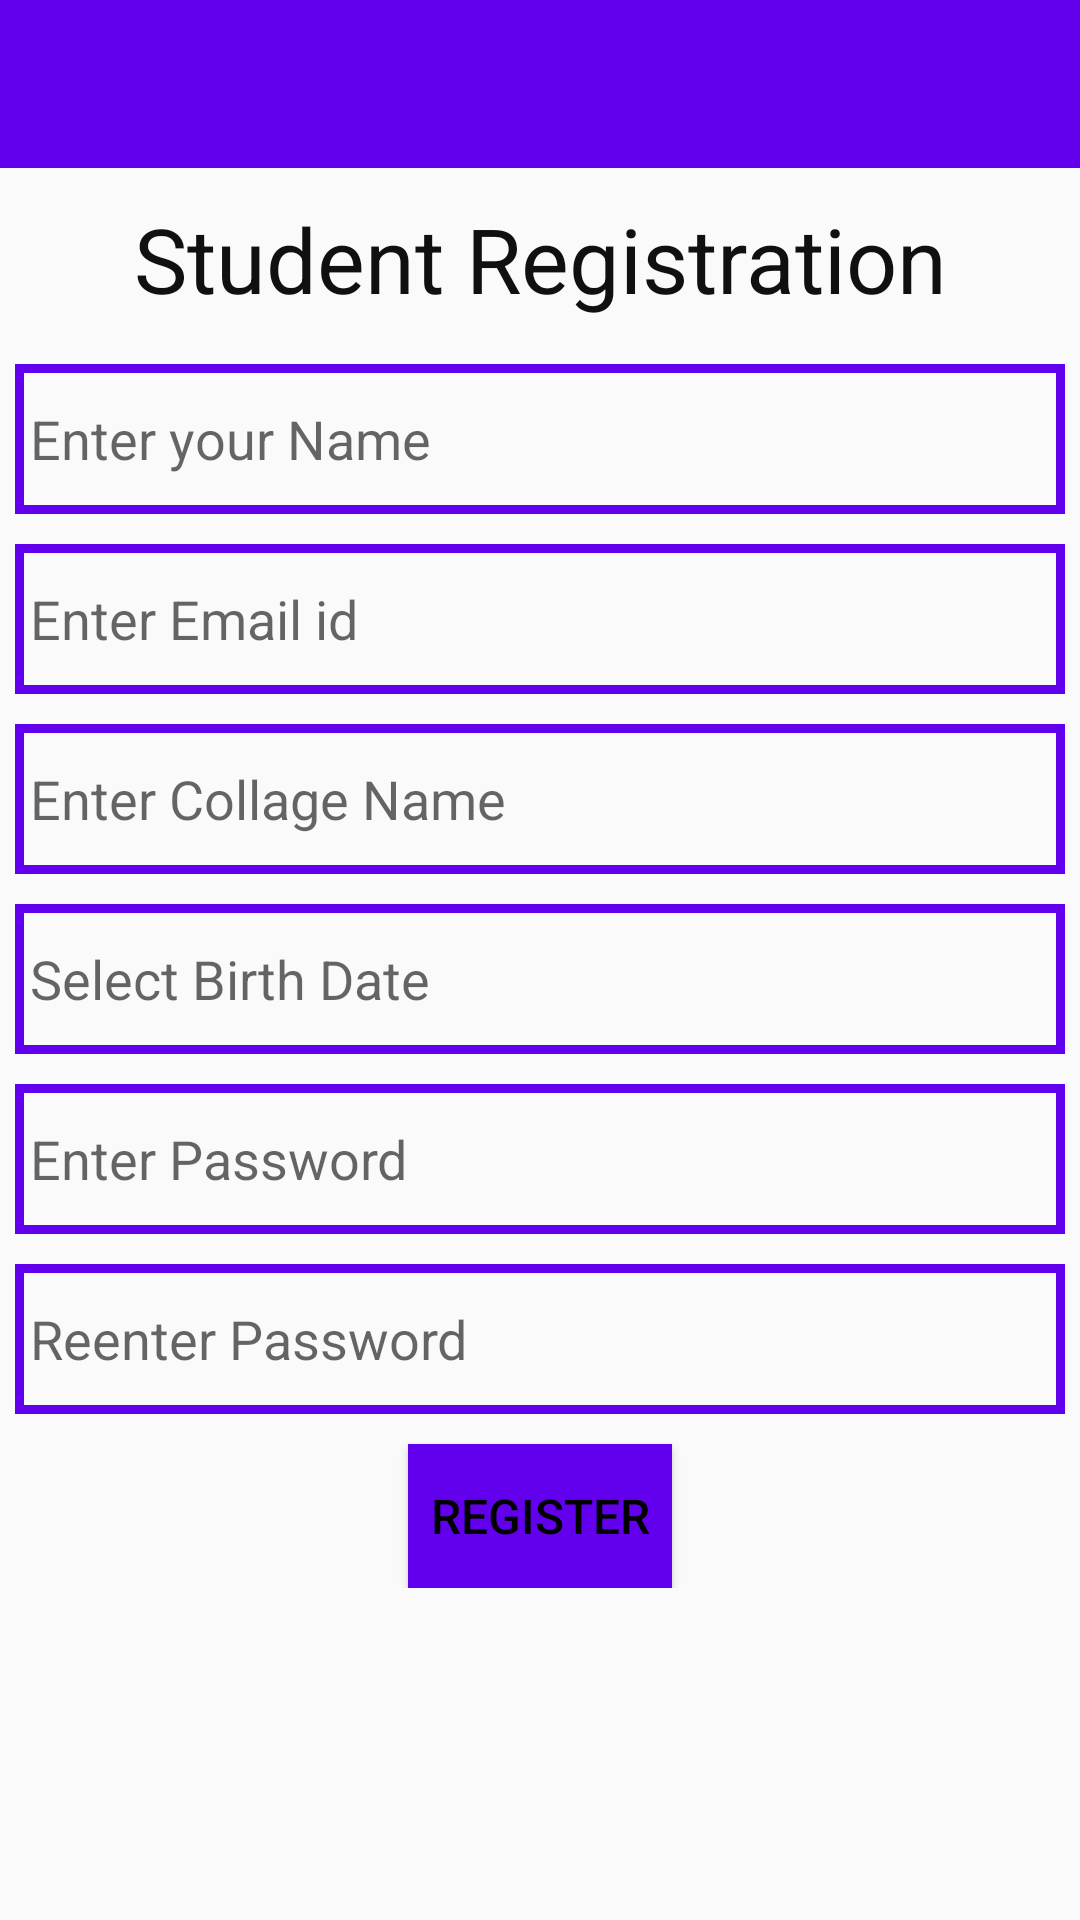

Layout XML and referenced resources for this Android screen:
<!-- AndroidManifest.xml: application theme Theme.AMTSDEMO -->
<!-- res/layout/activity_student_registration.xml -->
<?xml version="1.0" encoding="utf-8"?>
<androidx.core.widget.NestedScrollView xmlns:android="http://schemas.android.com/apk/res/android"
    xmlns:app="http://schemas.android.com/apk/res-auto"
    xmlns:tools="http://schemas.android.com/tools"
    android:layout_width="match_parent"
    android:layout_height="match_parent"
    tools:context=".StudentRegistration">

        <LinearLayout
            android:layout_width="match_parent"
            android:layout_height="match_parent"
            android:orientation="vertical">

            <include
                android:layout_height="wrap_content"
                android:layout_width="match_parent"
                layout="@layout/app_toolbar"
                />


            <TextView
                android:id="@+id/tvUserInfo"
                android:text="Student Registration"
                style="@style/TextViewTheme"
                android:textAlignment="center"
                android:textSize="30sp" />

            <EditText
                android:id="@+id/etStudentName"
                android:hint="@string/studentName"
                style="@style/EditTextTheme"
                android:inputType="text"
                android:importantForAutofill="no" />

            <EditText
                android:id="@+id/etEmail"
                android:hint="@string/email"
                style="@style/EditTextTheme"
                android:inputType="textEmailAddress"
                android:importantForAutofill="no" />

            <EditText
                android:id="@+id/etCollage"
                android:hint="@string/Collage"
                style="@style/EditTextTheme"
                android:inputType="text"
                android:importantForAutofill="no" />

            <EditText
                android:id="@+id/etBirthDate"
                android:hint="@string/Select_BirthDate"
                style="@style/EditTextTheme"
                android:inputType="text"
                android:importantForAutofill="no" />

            <EditText
                android:id="@+id/etPassword"
                style="@style/EditTextTheme"
                android:hint="@string/Password"
                android:inputType="textPassword"
                android:importantForAutofill="no"/>

            <EditText
                android:id="@+id/etConfirmPassword"
                style="@style/EditTextTheme"
                android:hint="@string/ReenterPassword"
                android:inputType="textPassword"
                android:importantForAutofill="no"/>


            <Button
                android:id="@+id/btnRegister"
                android:layout_gravity="center"
                android:text="@string/Register"
                style="@style/ButtonTheme"
                />


        </LinearLayout>

    </androidx.core.widget.NestedScrollView>
<!-- res/layout/app_toolbar.xml (included above) -->
<?xml version="1.0" encoding="utf-8"?>
<androidx.coordinatorlayout.widget.CoordinatorLayout
    xmlns:android="http://schemas.android.com/apk/res/android" android:layout_width="match_parent"
    android:layout_height="match_parent">

    <com.google.android.material.appbar.AppBarLayout
        android:layout_width="match_parent"
        android:layout_height="wrap_content">

        <androidx.appcompat.widget.Toolbar
            android:layout_width="match_parent"
            android:layout_height="?attr/actionBarSize"
            android:background="@color/colorPrimary"
            android:id="@+id/toolbar"
            />


    </com.google.android.material.appbar.AppBarLayout>

</androidx.coordinatorlayout.widget.CoordinatorLayout>
<!-- resources referenced by this layout -->
<resources>
  <color name="colorPrimary">#6200EE</color>
  <string name="Collage">Enter Collage Name</string>
  <string name="Password">Enter Password</string>
  <string name="ReenterPassword">Reenter Password</string>
  <string name="Register">Register</string>
  <string name="Select_BirthDate">Select Birth Date</string>
  <string name="email">Enter Email id</string>
  <string name="studentName">Enter your Name</string>
  <style name="ButtonTheme">
          <item name="android:layout_width">wrap_content</item>
          <item name="android:layout_height">wrap_content</item>
          <item name="android:layout_marginTop">5dp</item>
          <item name="android:background">@drawable/button_gradient</item>
          <item name="android:textColor">@android:color/black</item>
          <item name="android:textSize">@dimen/text_size</item>
          <item name="android:padding">5dp</item>
          <item name="android:layout_marginLeft">10dp</item>
          <item name="android:layout_marginRight">10dp</item>
      </style>
  <style name="EditTextTheme">
          <item name="android:layout_width">match_parent</item>
          <item name="android:layout_height">@dimen/edit_text_height</item>
          <item name="android:layout_margin">5dp</item>
          <item name="android:background">@drawable/edit_text_background</item>
          <item name="android:padding">5dp</item>
      </style>
  <style name="TextViewTheme">
          <item name="android:layout_width">match_parent</item>
          <item name="android:layout_height">wrap_content</item>
          <item name="android:layout_margin">5dp</item>
          <item name="android:textColor">@color/colorBlack</item>
          <item name="android:padding">5dp</item>
      </style>
  <style name="Theme.AMTSDEMO" parent="Theme.AppCompat.Light.DarkActionBar">
          
          <item name="colorPrimary">@color/purple_500</item>
          <item name="colorPrimaryVariant">@color/purple_700</item>
          <item name="colorOnPrimary">@color/white</item>
          
          <item name="colorSecondary">@color/teal_200</item>
          <item name="colorSecondaryVariant">@color/teal_700</item>
          <item name="colorOnSecondary">@color/black</item>
          
          <item name="android:statusBarColor" tools:targetApi="l">?attr/colorPrimaryVariant</item>
          
      </style>
  <!-- drawable button_gradient (drawable) -->
  <?xml version="1.0" encoding="utf-8"?>
  <shape
      xmlns:android="http://schemas.android.com/apk/res/android"
      android:shape="rectangle">
      <gradient
          android:angle="225"
          android:endColor="@color/colorPrimary"
          android:startColor="@color/colorPrimary"/>
  </shape>
  <dimen name="text_size">16sp</dimen>
  <dimen name="edit_text_height">50dp</dimen>
  <!-- drawable edit_text_background (drawable) -->
  <?xml version="1.0" encoding="utf-8"?>
  <shape
      xmlns:android="http://schemas.android.com/apk/res/android"
      android:shape="rectangle">
      <stroke
          android:color="@color/colorPrimary"
          android:width="3dp"/>
  </shape>
  <color name="colorBlack">#101010</color>
  <color name="purple_500">#FF6200EE</color>
  <color name="purple_700">#FF3700B3</color>
  <color name="white">#FFFFFFFF</color>
  <color name="teal_200">#FF03DAC5</color>
  <color name="teal_700">#FF018786</color>
  <color name="black">#FF000000</color>
</resources>
